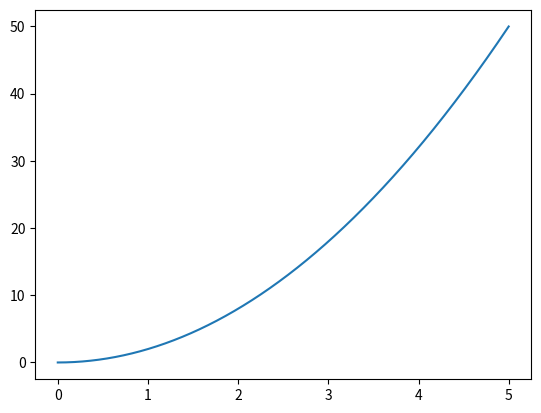

Python code for this plot:
import matplotlib.pyplot as plt
import numpy as np


def f(x):
    return 2 * x ** 2

# np.arange(start, stop, step) tp give us a smoother line
x = np.arange(0, 5, 0.001)
y = f(x)

plt.plot(x, y)
plt.show()